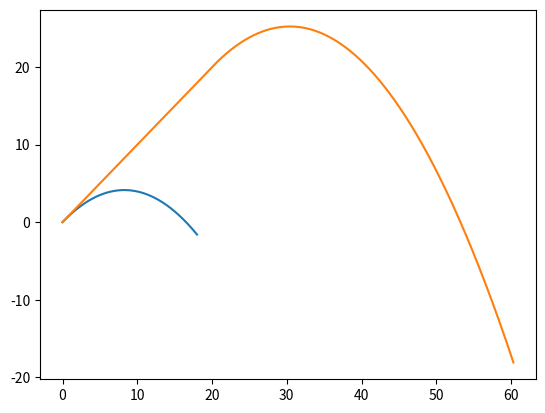

Python code for this plot:
import math

MODEL_G = 9.81
MODEL_DT = 0.001


class Body:
    def __init__(self, x, y, vx, vy):

        self.x = x
        self.y = y
        self.vx = vx
        self.vy = vy

        self.trajectory_x = []
        self.trajectory_y = []


    def advance(self):

        self.trajectory_x.append(self.x)
        self.trajectory_y.append(self.y)

        self.x += self.vx * MODEL_DT
        self.y += self.vy * MODEL_DT
        self.vy -= MODEL_G * MODEL_DT


class Rocket(Body):
    def __init__(self, x, y):
        super().__init__(x, y, 10, 10)
        pass
        self.m = 30

    def advance(self):
        super().advance()
        pass
        dv = MODEL_DT / self.m
        while self.m > 10:
            self.vx *= (abs(self.vx) + dv) / (abs(self.vx))
            self.vy *= (abs(self.vy) + dv) / (abs(self.vy))
            self.m -= 0.01
            self.x += self.vx * MODEL_DT
            self.y += self.vy * MODEL_DT
        self.x += self.vx * MODEL_DT
        self.y += self.vy * MODEL_DT
        self.vy -= MODEL_G * MODEL_DT

import numpy as np

np.sin

b = Body(0, 0, 9, 9)
r = Rocket(0, 0)

bodies = [b, r]

for t in np.r_[0:2:MODEL_DT]:
    for b in bodies:
        b.advance()

from matplotlib import pyplot as pp

for b in bodies:
    pp.plot(b.trajectory_x, b.trajectory_y)
pp.show()
